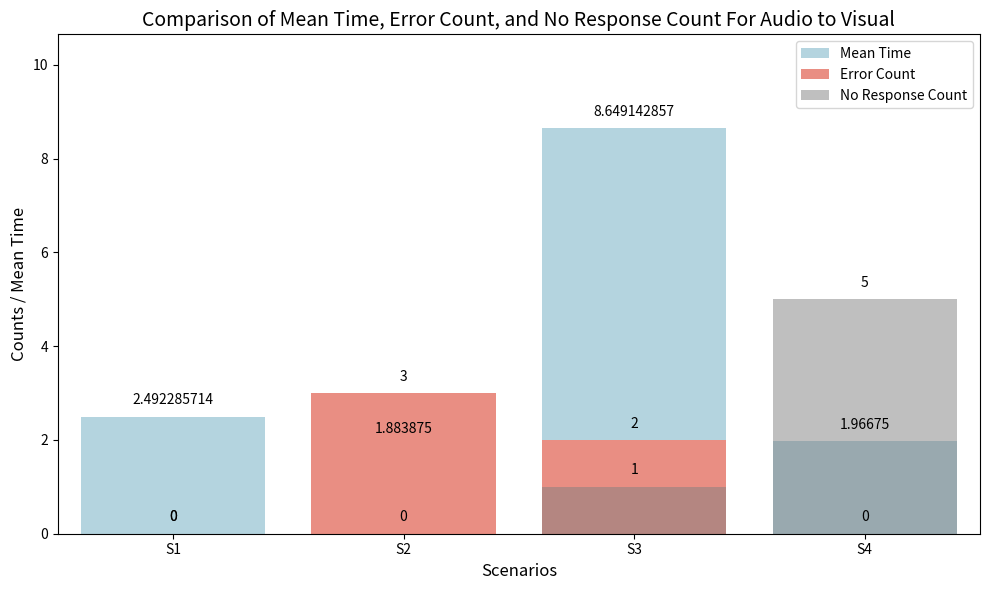

Reproduce this figure in Python.

import seaborn as sns
import matplotlib.pyplot as plt
import pandas as pd

# Given data (replace with your actual data)
scenarios = ['S1', 'S2', 'S3', 'S4']
mean_times = [2.492285714, 1.883875, 8.649142857, 1.96675]  # Replace None with actual values
						
error_counts = [0, 3, 2, 0]  # Replace None with actual values
no_response_counts = [0, 0, 1, 5]  # Replace with the count of 'No Response' for each scenario

# Create a DataFrame
df = pd.DataFrame({'Scenario': scenarios, 'Mean Time': mean_times, 'Error Count': error_counts, 'No Response Count': no_response_counts})

# Set up figure and axis with larger figsize
plt.figure(figsize=(10, 6))

# Plot the grouped bar plot
sns.barplot(x='Scenario', y='Mean Time', data=df, color='lightblue', label='Mean Time')
sns.barplot(x='Scenario', y='Error Count', data=df, color='salmon', label='Error Count')
sns.barplot(x='Scenario', y='No Response Count', data=df, color='gray', label='No Response Count', alpha=0.5)

# Add labels to each bar
for index, value in enumerate(mean_times):
    if not pd.isna(value):
        plt.text(index, value + 0.2, str(value), ha='center', va='bottom', fontsize=10, color='black')

for index, value in enumerate(error_counts):
    if not pd.isna(value):
        plt.text(index, value + 0.2, str(value), ha='center', va='bottom', fontsize=10, color='black')

for index, value in enumerate(no_response_counts):
    plt.text(index, value + 0.2, str(value), ha='center', va='bottom', fontsize=10, color='black')

# Customize plot
plt.ylabel('Counts / Mean Time', fontsize=12)
plt.xlabel('Scenarios', fontsize=12)
plt.title('Comparison of Mean Time, Error Count, and No Response Count For Audio to Visual', fontsize=14)
plt.legend()  # Show legend for different categories

# Adjust ylim to make sure mean value fits within the plot
plt.ylim(0, max([max(mean_times), max(error_counts), max(no_response_counts)]) + 2)

plt.tight_layout()  # Adjust layout to prevent clipping of text
plt.show()